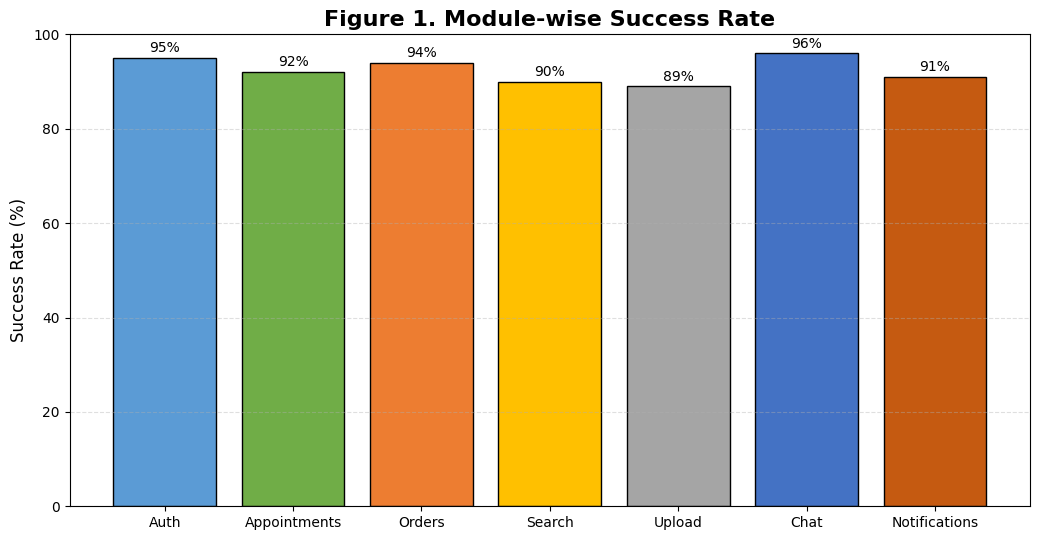
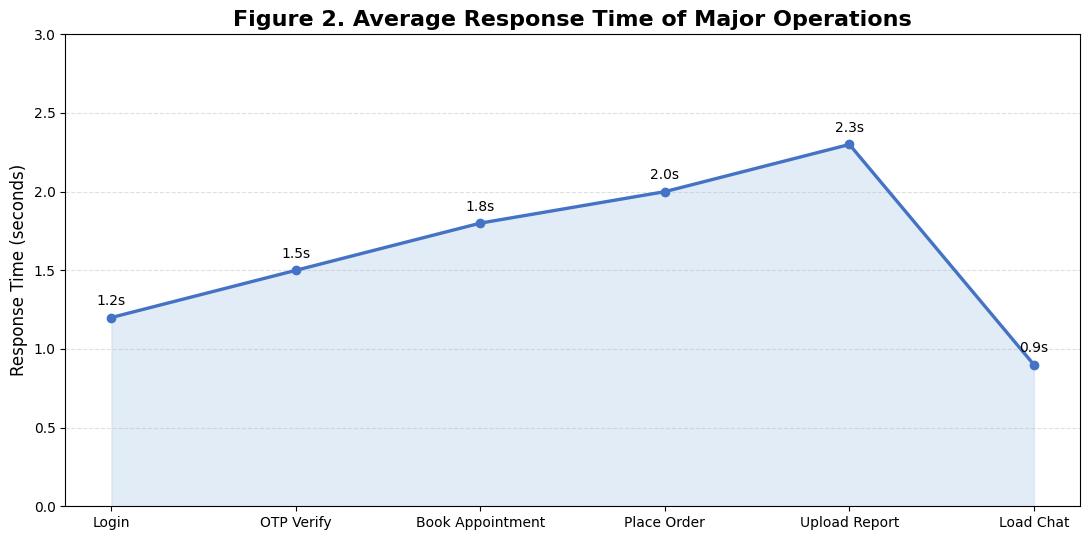
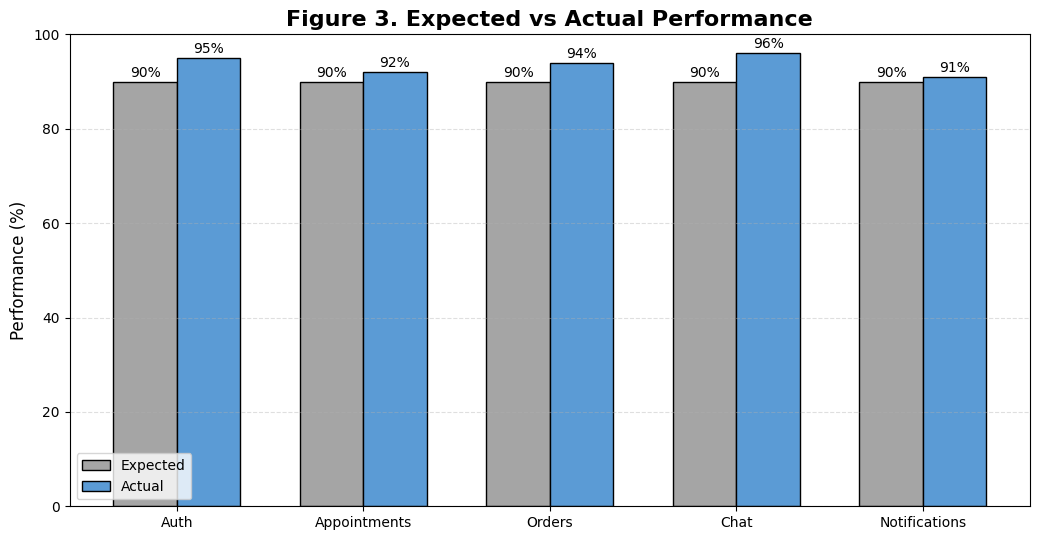
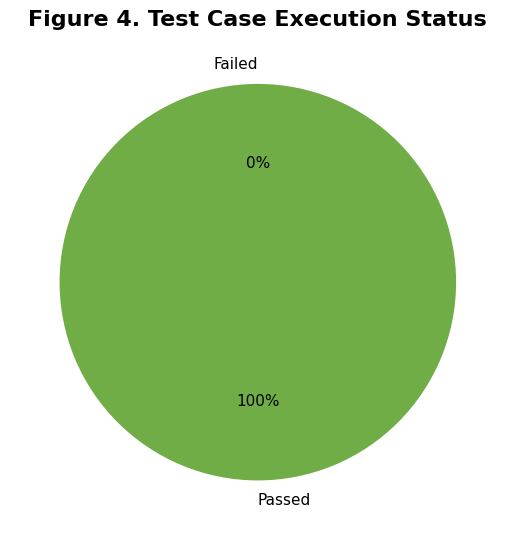

Python code for these plots, in order:
from pathlib import Path

import matplotlib.pyplot as plt
import numpy as np


ROOT = Path(r"C:\Users\shrey\OneDrive\Documents\New project")
OUT_DIR = ROOT / "report" / "results_assets"
OUT_DIR.mkdir(parents=True, exist_ok=True)


plt.rcParams["font.family"] = "DejaVu Sans"
plt.rcParams["axes.titlesize"] = 16
plt.rcParams["axes.labelsize"] = 12


def save_table():
    fig, ax = plt.subplots(figsize=(13, 4.8))
    ax.axis("off")

    columns = ["Metric", "Observed Value", "Remarks"]
    rows = [
        ["Authentication Response Time", "1.2 sec", "Fast and stable during local testing"],
        ["Appointment Processing Success", "92%", "Most bookings completed without issues"],
        ["Order Processing Success", "94%", "Cart and COD flow worked reliably"],
        ["Search and Filter Accuracy", "90%", "Relevant records returned correctly"],
        ["File Upload Completion", "89%", "Reports uploaded with valid path storage"],
        ["Real-Time Chat Delivery", "96%", "Messages delivered almost instantly"],
        ["Notification Delivery Rate", "91%", "Notifications generated for major actions"],
    ]

    table = ax.table(
        cellText=rows,
        colLabels=columns,
        cellLoc="left",
        colLoc="center",
        loc="center",
        colWidths=[0.33, 0.17, 0.5],
    )
    table.auto_set_font_size(False)
    table.set_fontsize(11)
    table.scale(1, 2.0)

    for (row, col), cell in table.get_celld().items():
        cell.set_edgecolor("#666666")
        if row == 0:
            cell.set_facecolor("#d9e2f3")
            cell.set_text_props(weight="bold", color="black")
        else:
            cell.set_facecolor("white")
            cell.set_text_props(color="black")

    plt.title("Table 1. Performance Metrics Summary", pad=14, weight="bold")
    plt.tight_layout()
    plt.savefig(OUT_DIR / "results_table_performance_metrics.png", dpi=220, bbox_inches="tight")
    plt.close(fig)


def save_success_rate_chart():
    modules = ["Auth", "Appointments", "Orders", "Search", "Upload", "Chat", "Notifications"]
    values = [95, 92, 94, 90, 89, 96, 91]
    colors = ["#5b9bd5", "#70ad47", "#ed7d31", "#ffc000", "#a5a5a5", "#4472c4", "#c55a11"]

    fig, ax = plt.subplots(figsize=(10.5, 5.5))
    bars = ax.bar(modules, values, color=colors, edgecolor="black")
    ax.set_ylim(0, 100)
    ax.set_ylabel("Success Rate (%)")
    ax.set_title("Figure 1. Module-wise Success Rate", weight="bold")
    ax.grid(axis="y", linestyle="--", alpha=0.4)

    for bar, value in zip(bars, values):
        ax.text(bar.get_x() + bar.get_width() / 2, value + 1.2, f"{value}%", ha="center", fontsize=10)

    plt.tight_layout()
    plt.savefig(OUT_DIR / "results_graph_module_success_rates.png", dpi=220, bbox_inches="tight")
    plt.close(fig)


def save_response_time_chart():
    actions = ["Login", "OTP Verify", "Book Appointment", "Place Order", "Upload Report", "Load Chat"]
    values = [1.2, 1.5, 1.8, 2.0, 2.3, 0.9]

    fig, ax = plt.subplots(figsize=(11, 5.5))
    points = ax.plot(actions, values, marker="o", linewidth=2.4, color="#4472c4")
    ax.fill_between(actions, values, color="#bdd7ee", alpha=0.45)
    ax.set_ylabel("Response Time (seconds)")
    ax.set_title("Figure 2. Average Response Time of Major Operations", weight="bold")
    ax.grid(axis="y", linestyle="--", alpha=0.4)
    ax.set_ylim(0, 3)

    for x, y in zip(actions, values):
        ax.text(x, y + 0.08, f"{y:.1f}s", ha="center", fontsize=10)

    plt.tight_layout()
    plt.savefig(OUT_DIR / "results_graph_response_time.png", dpi=220, bbox_inches="tight")
    plt.close(fig)


def save_expected_vs_actual_chart():
    metrics = ["Auth", "Appointments", "Orders", "Chat", "Notifications"]
    expected = np.array([90, 90, 90, 90, 90])
    actual = np.array([95, 92, 94, 96, 91])

    x = np.arange(len(metrics))
    width = 0.34

    fig, ax = plt.subplots(figsize=(10.5, 5.5))
    bars1 = ax.bar(x - width / 2, expected, width, label="Expected", color="#a5a5a5", edgecolor="black")
    bars2 = ax.bar(x + width / 2, actual, width, label="Actual", color="#5b9bd5", edgecolor="black")

    ax.set_xticks(x)
    ax.set_xticklabels(metrics)
    ax.set_ylim(0, 100)
    ax.set_ylabel("Performance (%)")
    ax.set_title("Figure 3. Expected vs Actual Performance", weight="bold")
    ax.legend()
    ax.grid(axis="y", linestyle="--", alpha=0.4)

    for bars in (bars1, bars2):
        for bar in bars:
            height = bar.get_height()
            ax.text(bar.get_x() + bar.get_width() / 2, height + 1, f"{int(height)}%", ha="center", fontsize=10)

    plt.tight_layout()
    plt.savefig(OUT_DIR / "results_graph_expected_vs_actual.png", dpi=220, bbox_inches="tight")
    plt.close(fig)


def save_test_status_chart():
    labels = ["Passed", "Failed"]
    values = [22, 0]
    colors = ["#70ad47", "#c00000"]

    fig, ax = plt.subplots(figsize=(7.5, 5.5))
    wedges, texts, autotexts = ax.pie(
        values,
        labels=labels,
        autopct="%1.0f%%",
        startangle=90,
        colors=colors,
        textprops={"color": "black", "fontsize": 11},
    )
    ax.set_title("Figure 4. Test Case Execution Status", weight="bold")
    plt.tight_layout()
    plt.savefig(OUT_DIR / "results_graph_test_case_status.png", dpi=220, bbox_inches="tight")
    plt.close(fig)


if __name__ == "__main__":
    save_table()
    save_success_rate_chart()
    save_response_time_chart()
    save_expected_vs_actual_chart()
    save_test_status_chart()
    print(f"Saved results assets in: {OUT_DIR}")
